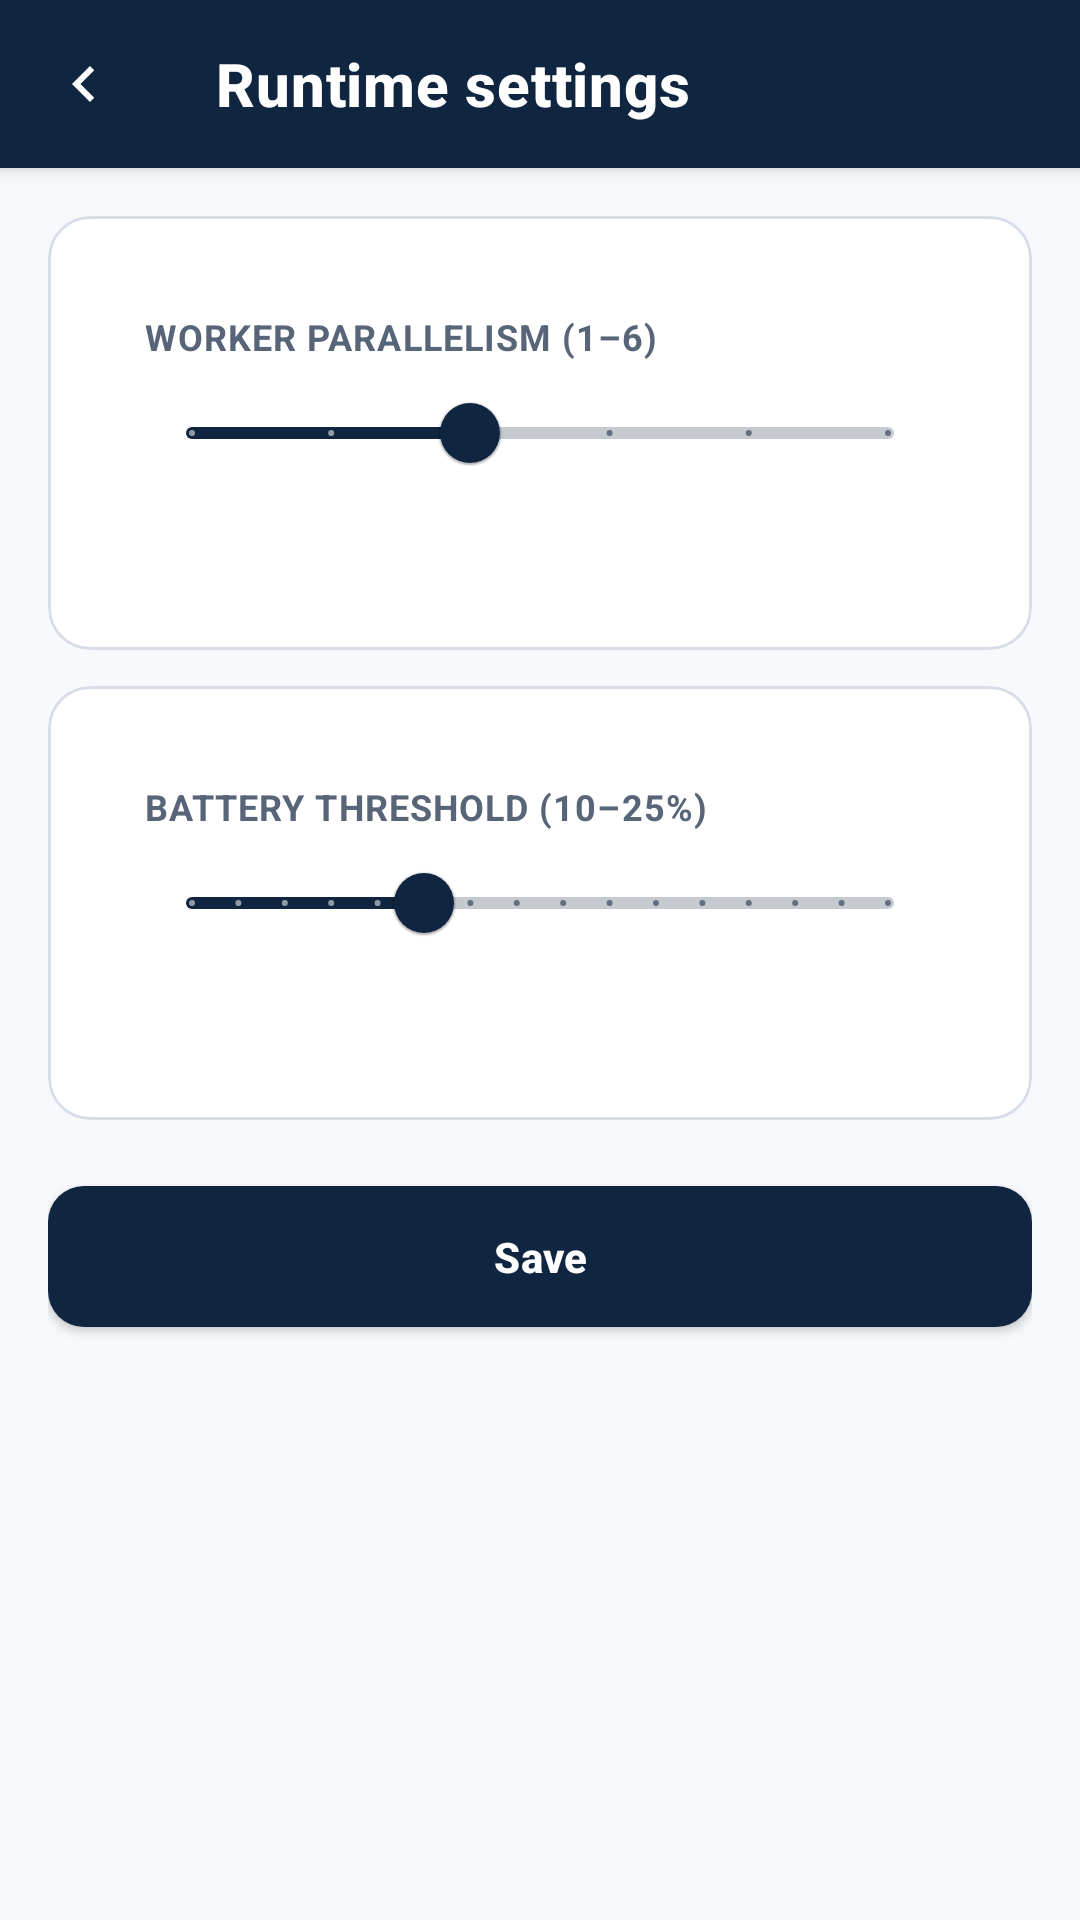

The Android layout XML behind this screen, and the referenced resources:
<!-- AndroidManifest.xml: application theme Theme.LibOps -->
<!-- res/layout/activity_runtime_settings.xml -->
<?xml version="1.0" encoding="utf-8"?>
<androidx.coordinatorlayout.widget.CoordinatorLayout
    xmlns:android="http://schemas.android.com/apk/res/android"
    xmlns:app="http://schemas.android.com/apk/res-auto"
    android:layout_width="match_parent"
    android:layout_height="match_parent"
    android:background="@color/background">

    <com.google.android.material.appbar.AppBarLayout
        android:layout_width="match_parent"
        android:layout_height="wrap_content"
        android:background="@color/brand_primary"
        android:elevation="0dp">
        <com.google.android.material.appbar.MaterialToolbar
            android:id="@+id/toolbar"
            style="@style/Widget.LibOps.Toolbar"
            android:layout_width="match_parent"
            android:layout_height="?attr/actionBarSize"
            app:navigationIcon="@drawable/ic_back"
            app:title="Runtime settings" />
    </com.google.android.material.appbar.AppBarLayout>

    <androidx.core.widget.NestedScrollView
        android:layout_width="match_parent"
        android:layout_height="match_parent"
        app:layout_behavior="com.google.android.material.appbar.AppBarLayout$ScrollingViewBehavior"
        android:clipToPadding="false"
        android:padding="16dp">

        <LinearLayout
            android:layout_width="match_parent"
            android:layout_height="wrap_content"
            android:orientation="vertical">

            <com.google.android.material.card.MaterialCardView
                android:layout_width="match_parent"
                android:layout_height="wrap_content">

                <LinearLayout
                    android:layout_width="match_parent"
                    android:layout_height="wrap_content"
                    android:orientation="vertical"
                    android:padding="16dp">

                    <TextView
                        android:layout_width="wrap_content"
                        android:layout_height="wrap_content"
                        android:text="Worker parallelism (1–6)"
                        android:textAppearance="@style/TextAppearance.LibOps.Caption"
                        android:textAllCaps="true"
                        android:textStyle="bold" />

                    <com.google.android.material.slider.Slider
                        android:id="@+id/parallelismSlider"
                        android:layout_width="match_parent"
                        android:layout_height="wrap_content"
                        android:valueFrom="1"
                        android:valueTo="6"
                        android:stepSize="1"
                        android:value="3" />

                    <TextView
                        android:id="@+id/parallelismValue"
                        android:layout_width="wrap_content"
                        android:layout_height="wrap_content"
                        android:layout_gravity="end"
                        android:textAppearance="@style/TextAppearance.LibOps.Caption" />
                </LinearLayout>
            </com.google.android.material.card.MaterialCardView>

            <com.google.android.material.card.MaterialCardView
                android:layout_width="match_parent"
                android:layout_height="wrap_content"
                android:layout_marginTop="12dp">

                <LinearLayout
                    android:layout_width="match_parent"
                    android:layout_height="wrap_content"
                    android:orientation="vertical"
                    android:padding="16dp">

                    <TextView
                        android:layout_width="wrap_content"
                        android:layout_height="wrap_content"
                        android:text="Battery threshold (10–25%)"
                        android:textAppearance="@style/TextAppearance.LibOps.Caption"
                        android:textAllCaps="true"
                        android:textStyle="bold" />

                    <com.google.android.material.slider.Slider
                        android:id="@+id/batterySlider"
                        android:layout_width="match_parent"
                        android:layout_height="wrap_content"
                        android:valueFrom="10"
                        android:valueTo="25"
                        android:stepSize="1"
                        android:value="15" />

                    <TextView
                        android:id="@+id/batteryValue"
                        android:layout_width="wrap_content"
                        android:layout_height="wrap_content"
                        android:layout_gravity="end"
                        android:textAppearance="@style/TextAppearance.LibOps.Caption" />
                </LinearLayout>
            </com.google.android.material.card.MaterialCardView>

            <com.google.android.material.button.MaterialButton
                android:id="@+id/saveButton"
                android:layout_width="match_parent"
                android:layout_height="wrap_content"
                android:text="Save"
                android:layout_marginTop="16dp" />
        </LinearLayout>
    </androidx.core.widget.NestedScrollView>
</androidx.coordinatorlayout.widget.CoordinatorLayout>
<!-- resources referenced by this layout -->
<resources>
  <color name="background">#F7F9FC</color>
  <color name="brand_primary">#0F2540</color>
  <!-- drawable ic_back (drawable) -->
  <?xml version="1.0" encoding="utf-8"?>
  <vector xmlns:android="http://schemas.android.com/apk/res/android"
      android:width="24dp"
      android:height="24dp"
      android:viewportWidth="24"
      android:viewportHeight="24"
      android:tint="#FFFFFF">
      <path
          android:fillColor="@android:color/white"
          android:pathData="M15.41,16.59 L10.83,12 15.41,7.41 14,6 l-6,6 6,6z" />
  </vector>
  <style name="TextAppearance.LibOps.Caption" parent="TextAppearance.MaterialComponents.Caption">
          <item name="android:textColor">@color/on_surface_muted</item>
          <item name="android:letterSpacing">0.03</item>
      </style>
  <style name="Widget.LibOps.Toolbar" parent="Widget.MaterialComponents.Toolbar">
          <item name="android:background">@color/brand_primary</item>
          <item name="titleTextColor">@color/on_primary</item>
          <item name="subtitleTextColor">@color/on_primary</item>
          <item name="android:theme">@style/ThemeOverlay.MaterialComponents.Dark.ActionBar</item>
          <item name="titleTextAppearance">@style/TextAppearance.LibOps.Toolbar.Title</item>
          <item name="navigationIconTint">@color/on_primary</item>
      </style>
  <color name="on_surface_muted">#586579</color>
  <color name="on_primary">#FFFFFF</color>
  <style name="TextAppearance.LibOps.Toolbar.Title" parent="TextAppearance.MaterialComponents.Headline6">
          <item name="android:textSize">20sp</item>
          <item name="android:textStyle">bold</item>
          <item name="android:textColor">@color/on_primary</item>
      </style>
  <color name="brand_primary_variant">#1E3A5F</color>
  <color name="brand_secondary">#C9A227</color>
  <color name="brand_secondary_variant">#E2BC45</color>
  <color name="on_surface">#121826</color>
  <color name="surface">#FFFFFF</color>
  <color name="error">#B3261E</color>
  <style name="Widget.LibOps.Button" parent="Widget.MaterialComponents.Button">
          <item name="cornerRadius">12dp</item>
          <item name="android:paddingTop">14dp</item>
          <item name="android:paddingBottom">14dp</item>
          <item name="android:textAllCaps">false</item>
          <item name="android:textStyle">bold</item>
          <item name="android:letterSpacing">0.01</item>
      </style>
  <style name="Widget.LibOps.Card" parent="Widget.MaterialComponents.CardView">
          <item name="cardCornerRadius">14dp</item>
          <item name="cardElevation">0dp</item>
          <item name="strokeColor">@color/divider</item>
          <item name="strokeWidth">1dp</item>
          <item name="cardBackgroundColor">@color/surface</item>
          <item name="contentPadding">16dp</item>
      </style>
  <color name="divider">#D7DEE9</color>
</resources>
